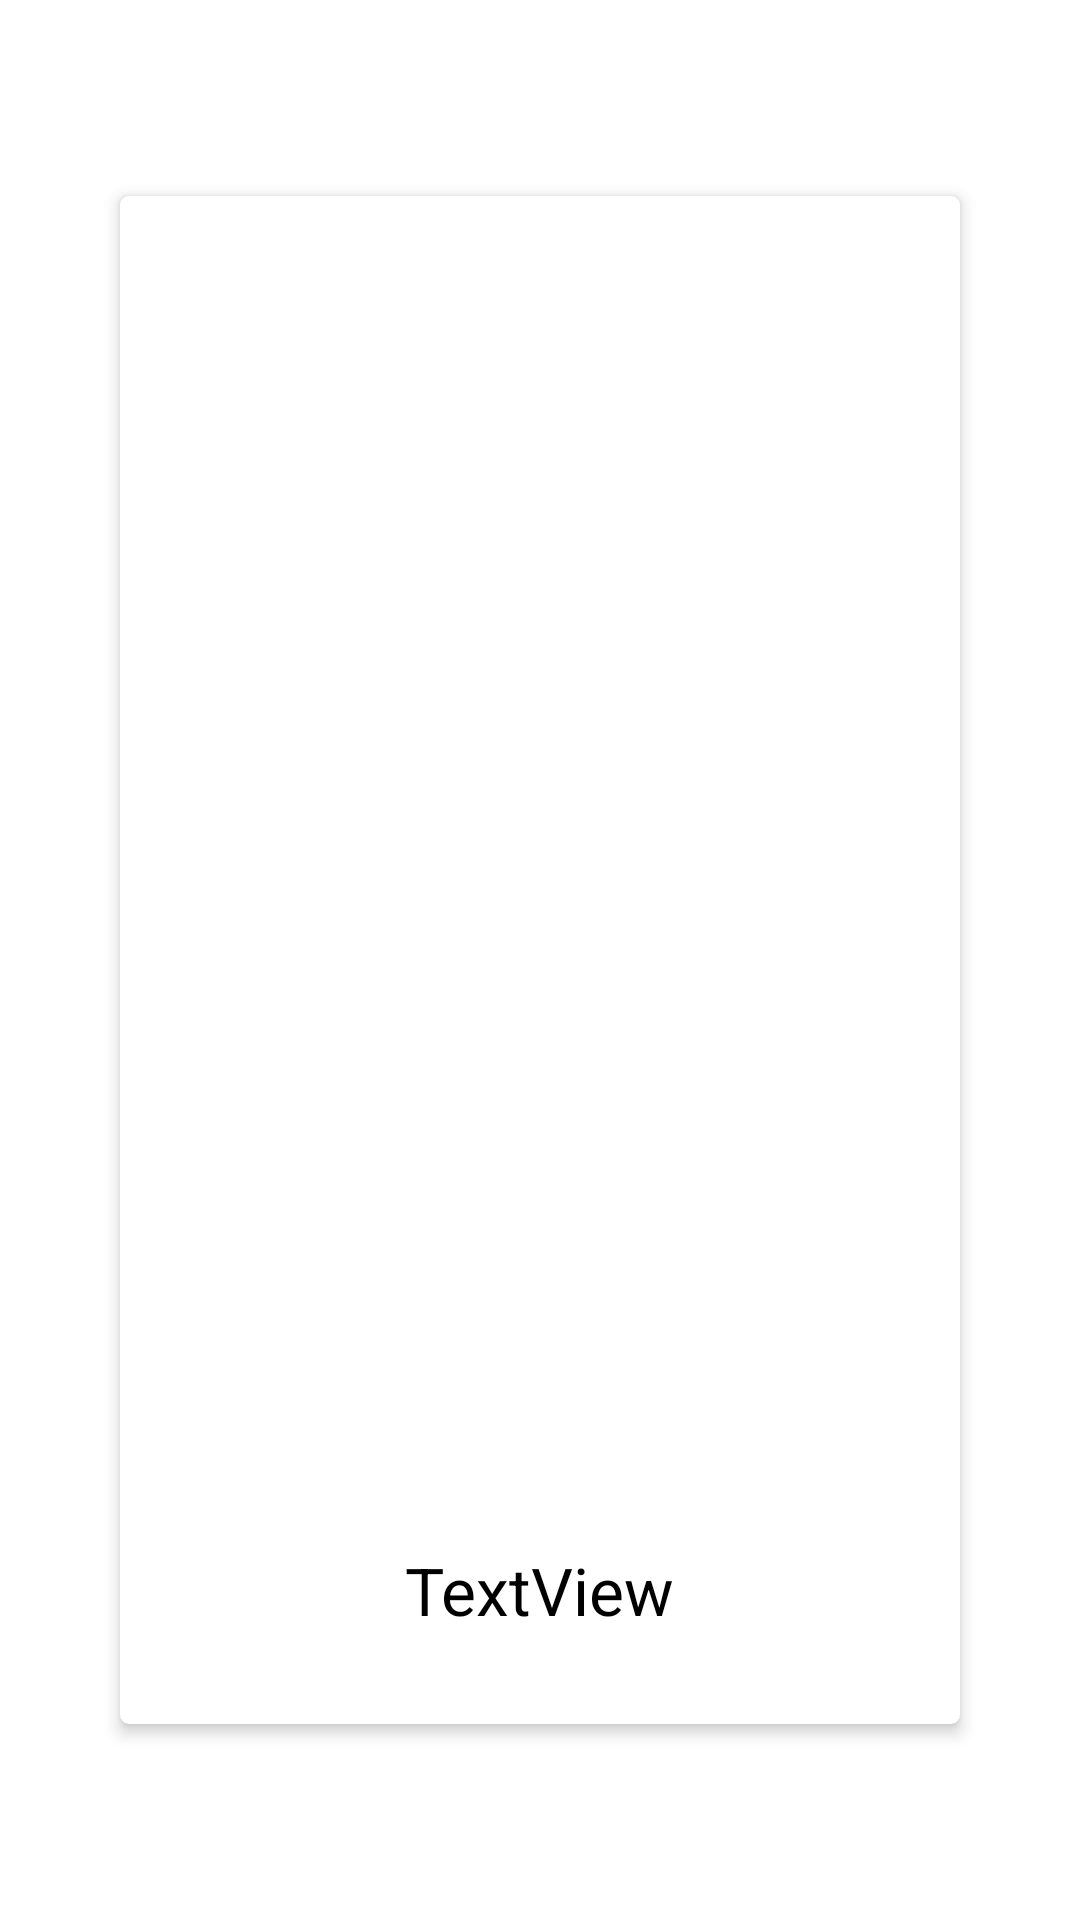

This screen was rendered from an Android layout file. Write that file and the resources it references.
<!-- AndroidManifest.xml: application theme Theme.Application01 -->
<!-- res/layout/recycle_view_row.xml -->
<?xml version="1.0" encoding="utf-8"?>
<androidx.constraintlayout.widget.ConstraintLayout xmlns:android="http://schemas.android.com/apk/res/android"
    xmlns:app="http://schemas.android.com/apk/res-auto"
    xmlns:tools="http://schemas.android.com/tools"

    android:paddingHorizontal="10dp"
    android:layout_width="match_parent"
    android:layout_height="wrap_content">

    <com.google.android.material.card.MaterialCardView
        android:layout_width="match_parent"
        android:layout_height="wrap_content"
        android:layout_margin="30dp"
        app:cardCornerRadius="3dp"
        app:cardElevation="3dp"
        app:layout_constraintBottom_toBottomOf="parent"
        app:layout_constraintEnd_toEndOf="parent"
        app:layout_constraintStart_toStartOf="parent"
        app:layout_constraintTop_toTopOf="parent">

        <LinearLayout
            android:layout_width="match_parent"
            android:layout_height="match_parent"
            android:orientation="vertical">

            <ImageView
                android:id="@+id/artist_img"
                android:layout_width="match_parent"
                android:layout_height="400dp"
                android:layout_margin="20dp"
                android:adjustViewBounds="true"
                android:scaleType="centerCrop"
                tools:srcCompat="@tools:sample/avatars" />

            <TextView
                android:id="@+id/artist_name"
                android:layout_width="wrap_content"
                android:layout_height="wrap_content"
                android:layout_gravity="center_horizontal"
                android:gravity="center_horizontal"
                android:maxWidth="110dp"
                android:padding="10dp"
                android:layout_marginBottom="20dp"
                android:text="TextView"
                android:textColor="@color/black"
                android:textSize="22sp"
                android:ellipsize="end"
                android:maxLines="4"
                 />
        </LinearLayout>

    </com.google.android.material.card.MaterialCardView>

</androidx.constraintlayout.widget.ConstraintLayout>
<!-- resources referenced by this layout -->
<resources>
  <color name="black">#FF000000</color>
  <style name="Theme.Application01" parent="Theme.MaterialComponents.DayNight.DarkActionBar">
          
          <item name="colorPrimary">@color/deep_blue</item>
          <item name="colorPrimaryVariant">@color/light_blue</item>
          <item name="colorOnPrimary">@color/white</item>
          
          <item name="colorSecondary">@color/teal_200</item>
          <item name="colorSecondaryVariant">@color/teal_700</item>
          <item name="colorOnSecondary">@color/black</item>
          
          <item name="android:statusBarColor" tools:targetApi="l">?attr/colorPrimaryVariant</item>
          
          <item name="android:windowAnimationStyle">@style/animation</item>
      </style>
  <color name="deep_blue">#112B3C</color>
  <color name="light_blue">#205375</color>
  <color name="white">#FFFFFFFF</color>
  <color name="teal_200">#FF03DAC5</color>
  <color name="teal_700">#FF018786</color>
  <style name="animation">
          <item name="android:windowEnterAnimation">@android:anim/fade_in</item>
          <item name="android:windowExitAnimation">@android:anim/fade_out</item>
      </style>
</resources>
